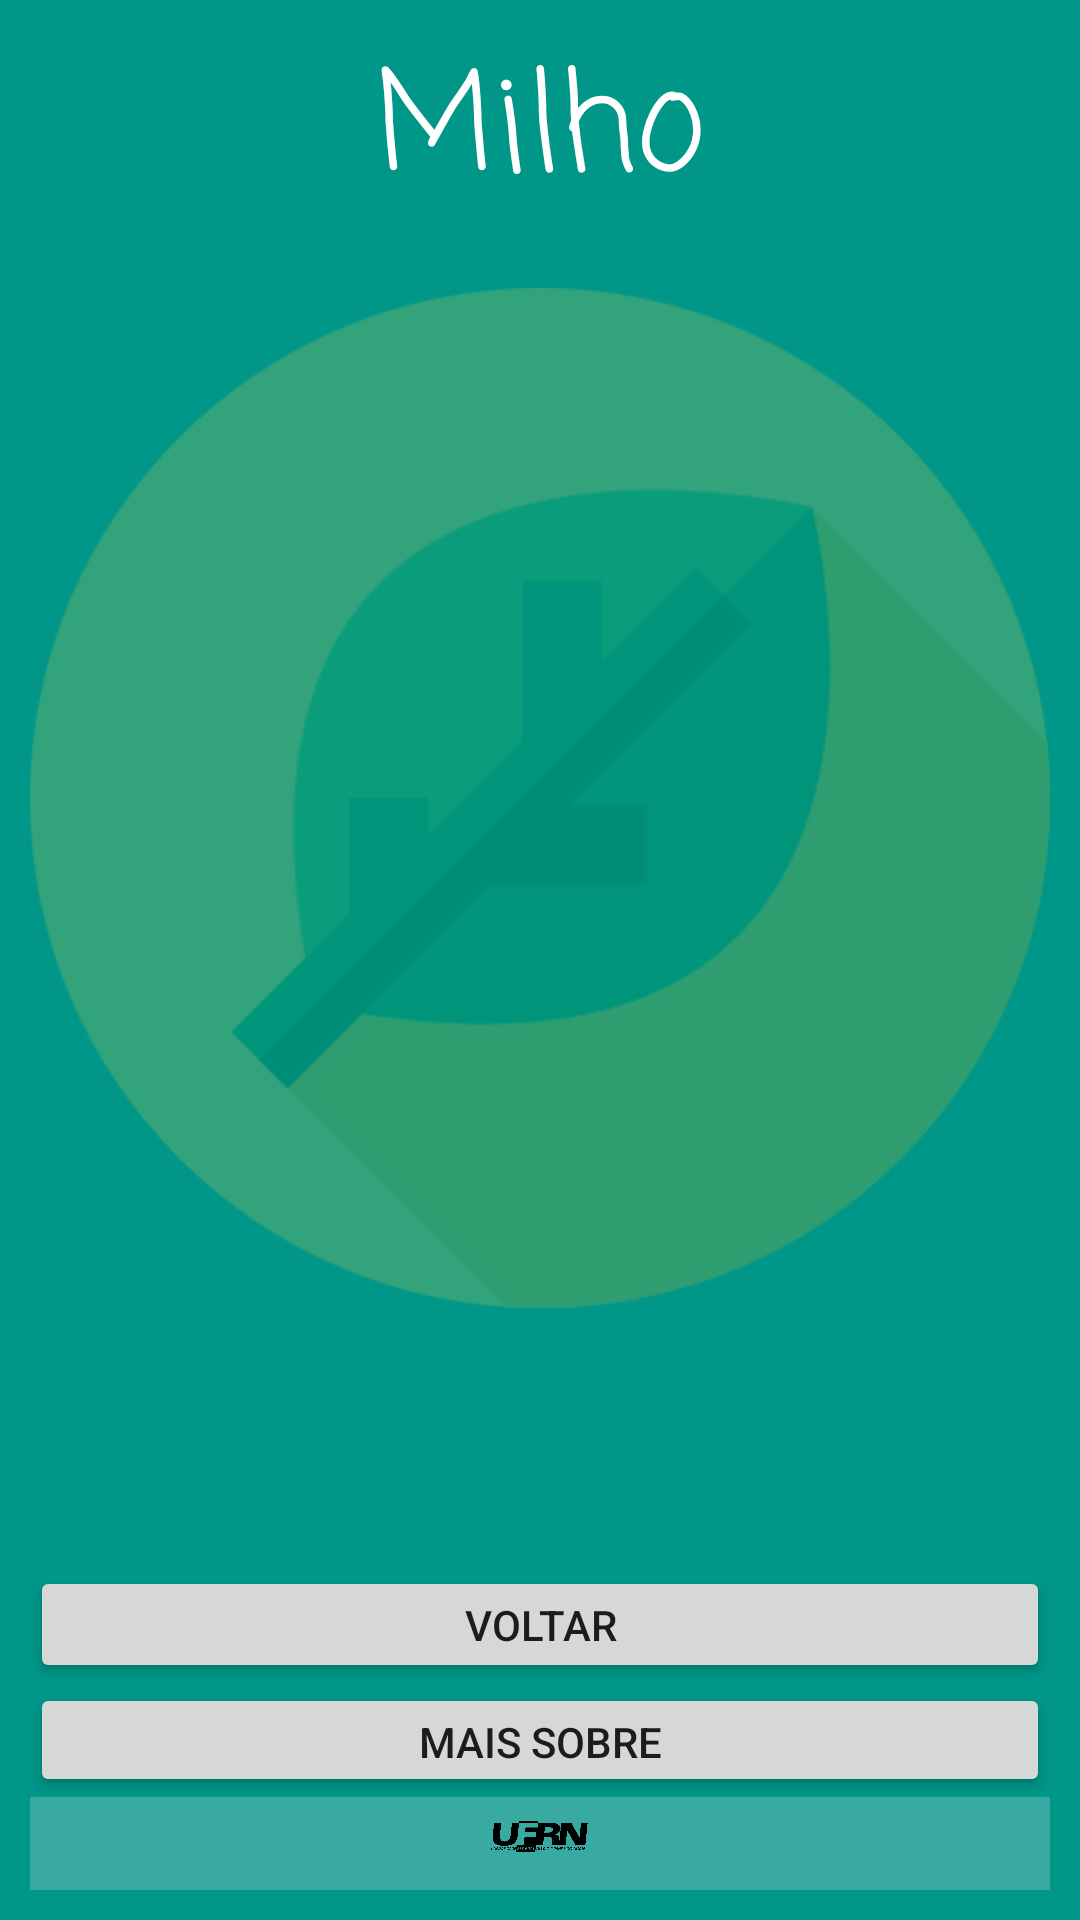

Layout XML and referenced resources for this Android screen:
<!-- AndroidManifest.xml: application theme Theme.AgriculturaInteligente -->
<!-- res/layout/activity_milho.xml -->
<?xml version="1.0" encoding="utf-8"?>
<layout xmlns:android="http://schemas.android.com/apk/res/android"
    xmlns:app="http://schemas.android.com/apk/res-auto"
    xmlns:tools="http://schemas.android.com/tools">

    <data>

    </data>

    <androidx.constraintlayout.widget.ConstraintLayout
        android:layout_width="match_parent"
        android:layout_height="match_parent"
        android:background="@color/colorAccent"
        tools:context=".Milho">

        <RelativeLayout
            android:id="@+id/principalContainer"
            android:layout_width="match_parent"
            android:layout_height="match_parent"
            android:layout_marginTop="10dp"
            android:layout_marginLeft="10dp"
            android:layout_marginRight="10dp"
            android:layout_marginVertical="10dp"
            android:visibility="visible">

            <LinearLayout
                android:id="@+id/addressContainer"
                android:layout_width="match_parent"
                android:layout_height="wrap_content"
                android:gravity="center"
                android:orientation="vertical">



                <TextView
                    android:id="@+id/address"
                    android:layout_width="wrap_content"
                    android:layout_height="wrap_content"
                    android:fontFamily="casual"
                    android:text="Milho"
                    android:textColor="@color/design_default_color_surface"
                    android:textSize="45dp" />

                <Space
                    android:layout_width="wrap_content"
                    android:layout_height="80dp" />

            </LinearLayout>


            <LinearLayout
                android:id="@+id/detailsContainer"
                android:layout_width="match_parent"
                android:layout_height="wrap_content"
                android:layout_alignParentBottom="true"
                android:orientation="vertical">



                <ImageView
                    android:id="@+id/imageView8"
                    android:layout_width="match_parent"
                    android:layout_height="wrap_content"
                    android:alpha="0.2"
                    app:srcCompat="@drawable/folhabg" />

                <Button
                    android:id="@+id/voltarMilho"
                    android:layout_width="match_parent"
                    android:layout_height="39dp"
                    android:text="Voltar" />

                <Button
                    android:id="@+id/botaoSobreMilho"
                    android:layout_width="match_parent"
                    android:layout_height="38dp"
                    android:text="Mais Sobre" />


                <LinearLayout
                    android:layout_width="match_parent"
                    android:layout_height="wrap_content"
                    android:orientation="horizontal"
                    android:weightSum="3">

                    <LinearLayout
                        android:layout_width="match_parent"
                        android:layout_height="match_parent"
                        android:layout_weight="3.0"
                        android:background="#3CF1EBF1"
                        android:gravity="center"
                        android:orientation="vertical"
                        android:padding="8dp">

                        <ImageView
                            android:layout_width="65dp"
                            android:layout_height="25dp"
                            android:src="@drawable/ufrnlogo" />

                        <Space
                            android:layout_width="wrap_content"
                            android:layout_height="5dp" />

                        <TextView
                            android:layout_width="wrap_content"
                            android:layout_height="wrap_content"
                            android:text="TADS"
                            android:textSize="12dp" />

                        <TextView
                            android:id="@+id/about"
                            android:layout_width="wrap_content"
                            android:layout_height="wrap_content"
                            android:text="EAJ"
                            android:textSize="14dp" />
                    </LinearLayout>
                </LinearLayout>
            </LinearLayout>


        </RelativeLayout>

        <androidx.constraintlayout.widget.Group
            android:id="@+id/group"
            android:layout_width="wrap_content"
            android:layout_height="wrap_content"
            app:constraint_referenced_ids="principalContainer" />


    </androidx.constraintlayout.widget.ConstraintLayout>
</layout>
<!-- resources referenced by this layout -->
<resources>
  <color name="colorAccent">#009688</color>
  <!-- drawable folhabg: png bitmap (drawable, 18610 bytes) -->
  <!-- drawable ufrnlogo: png bitmap (drawable, 34492 bytes) -->
  <style name="Theme.AgriculturaInteligente" parent="Theme.MaterialComponents.DayNight.DarkActionBar">
          
          <item name="colorPrimary">@color/colorPrimary</item>
          <item name="colorPrimaryVariant">@color/colorPrimaryDark</item>
          <item name="colorOnPrimary">@color/md_white_1000</item>
          
          <item name="colorSecondary">@color/md_teal_200</item>
          <item name="colorSecondaryVariant">@color/md_teal_700</item>
          <item name="colorOnSecondary">@color/md_black_1000</item>
          
          <item name="android:statusBarColor" tools:targetApi="l">@color/colorTitleBar</item>
          
      </style>
  <color name="colorPrimary">#6FB6F4</color>
  <color name="colorPrimaryDark">#3E97F0</color>
  <color name="md_white_1000">#ffffff</color>
  <color name="md_teal_200">#80CBC4</color>
  <color name="md_teal_700">#00796B</color>
  <color name="md_black_1000">#000000</color>
</resources>
